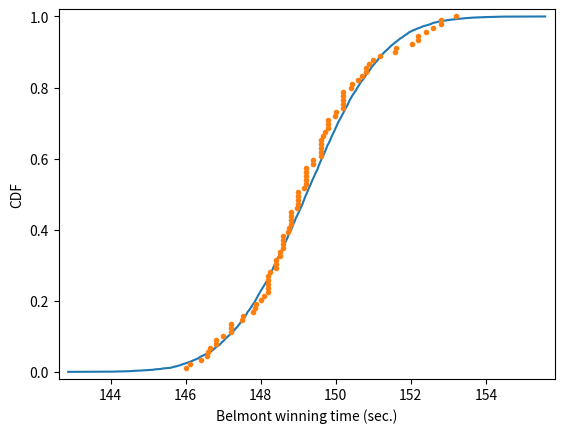

Recreate this plot in Python.
'''
Are the Belmont Stakes results Normally distributed?


Since 1926, the Belmont Stakes is a 1.5 mile-long race of 3-year old thoroughbred horses.
Secretariat ran the fastest Belmont Stakes in history in 1973. While that was the fastest
year, 1970 was the slowest because of unusually wet and sloppy conditions. With these two 
outliers removed from the data set, compute the mean and standard deviation of the Belmont
winners' times. Sample out of a Normal distribution with this mean and standard deviation
using the np.random.normal() function and plot a CDF. Overlay the ECDF from the winning
Belmont times. Are these close to Normally distributed?

[redacted]

Instructions
100xp

    1   Compute mean and standard deviation of Belmont winners' times with the two outliers removed.
        The NumPy array belmont_no_outliers has these data.

    2   Take 10,000 samples out of a normal distribution with this mean and standard deviation using
        np.random.normal().

    3   Compute the CDF of the theoretical samples and the ECDF of the Belmont winners' data, assigning
        the results to x_theor, y_theor and x, y, respectively.

    4   Hit submit to plot the CDF of your samples with the ECDF, label your axes and show the plot.

'''
import numpy as np
import matplotlib.pyplot as plt


belmont_no_outliers = np.array([148.51,  146.65,  148.52,  150.7,  150.42,  150.88,  151.57,
                                147.54,  149.65,  148.74,  147.86,  148.75,  147.5,  148.26,
                                149.71,  146.56,  151.19,  147.88,  149.16,  148.82,  148.96,
                                152.02,  146.82,  149.97,  146.13,  148.1,  147.2,  146.,
                                146.4,  148.2,  149.8,  147.,  147.2,  147.8,  148.2,
                                149.,  149.8,  148.6,  146.8,  149.6,  149.,  148.2,
                                149.2,  148.,  150.4,  148.8,  147.2,  148.8,  149.6,
                                148.4,  148.4,  150.2,  148.8,  149.2,  149.2,  148.4,
                                150.2,  146.6,  149.8,  149.,  150.8,  148.6,  150.2,
                                149.,  148.6,  150.2,  148.2,  149.4,  150.8,  150.2,
                                152.2,  148.2,  149.2,  151.,  149.6,  149.6,  149.4,
                                148.6,  150.,  150.6,  149.2,  152.6,  152.8,  149.6,
                                151.6,  152.8,  153.2,  152.4,  152.2])


def ecdf(data):
    """Compute ECDF for a one-dimensional array of measurements."""

    # Number of data points: n
    n = len(data)

    # x-data for the ECDF: x
    x = np.sort(data)

    # y-data for the ECDF: y
    y = np.arange(1, n + 1) / n

    return x, y


# Seed random number generator
np.random.seed(42)

# Compute mean and standard deviation: mu, sigma
mu = np.mean(belmont_no_outliers)
sigma = np.std(belmont_no_outliers)

# Sample out of a normal distribution with this mu and sigma: samples
samples = np.random.normal(mu, sigma, 10000)

# Get the CDF of the samples and of the data
x_theor, y_theor = ecdf(samples)
x, y = ecdf(belmont_no_outliers)

# Plot the CDFs and show the plot
_ = plt.plot(x_theor, y_theor)
_ = plt.plot(x, y, marker='.', linestyle='none')
plt.margins(0.02)
_ = plt.xlabel('Belmont winning time (sec.)')
_ = plt.ylabel('CDF')
plt.show()
